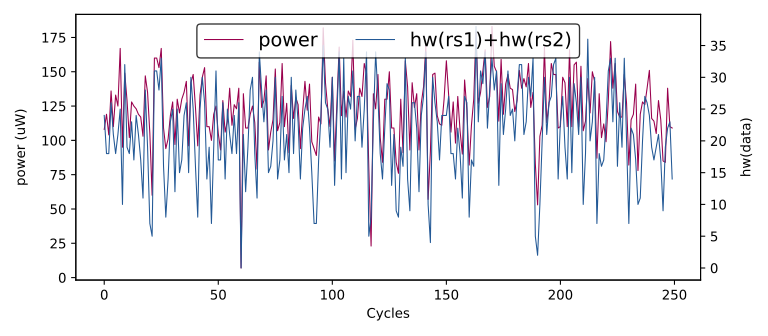

The data file committed next to this chart (first rows):
hw(rs1)+hw(rs2), HW
0, 0
29, 127
23, 136
28, 130
23, 135
24, 127
21, 127
28, 149
22, 111
20, 138
24, 108
18, 119
18, 104
26, 136
21, 110
18, 133
21, 125
25, 167
10, 95
32, 149
19, 129
18, 102
23, 128
17, 125
24, 123
21, 119
17, 117
11, 103
28, 147
19, 135
7, 105
5, 60
31, 160
31, 160
28, 153
33, 167
16, 109
8, 94
14, 101
23, 118
25, 128
12, 97
25, 130
15, 120
17, 130
24, 135
26, 143
15, 96
30, 142
25, 148
16, 124
8, 96
25, 133
30, 146
26, 153
14, 110
19, 110
7, 100
19, 119
31, 125
... 49,940 more rows
